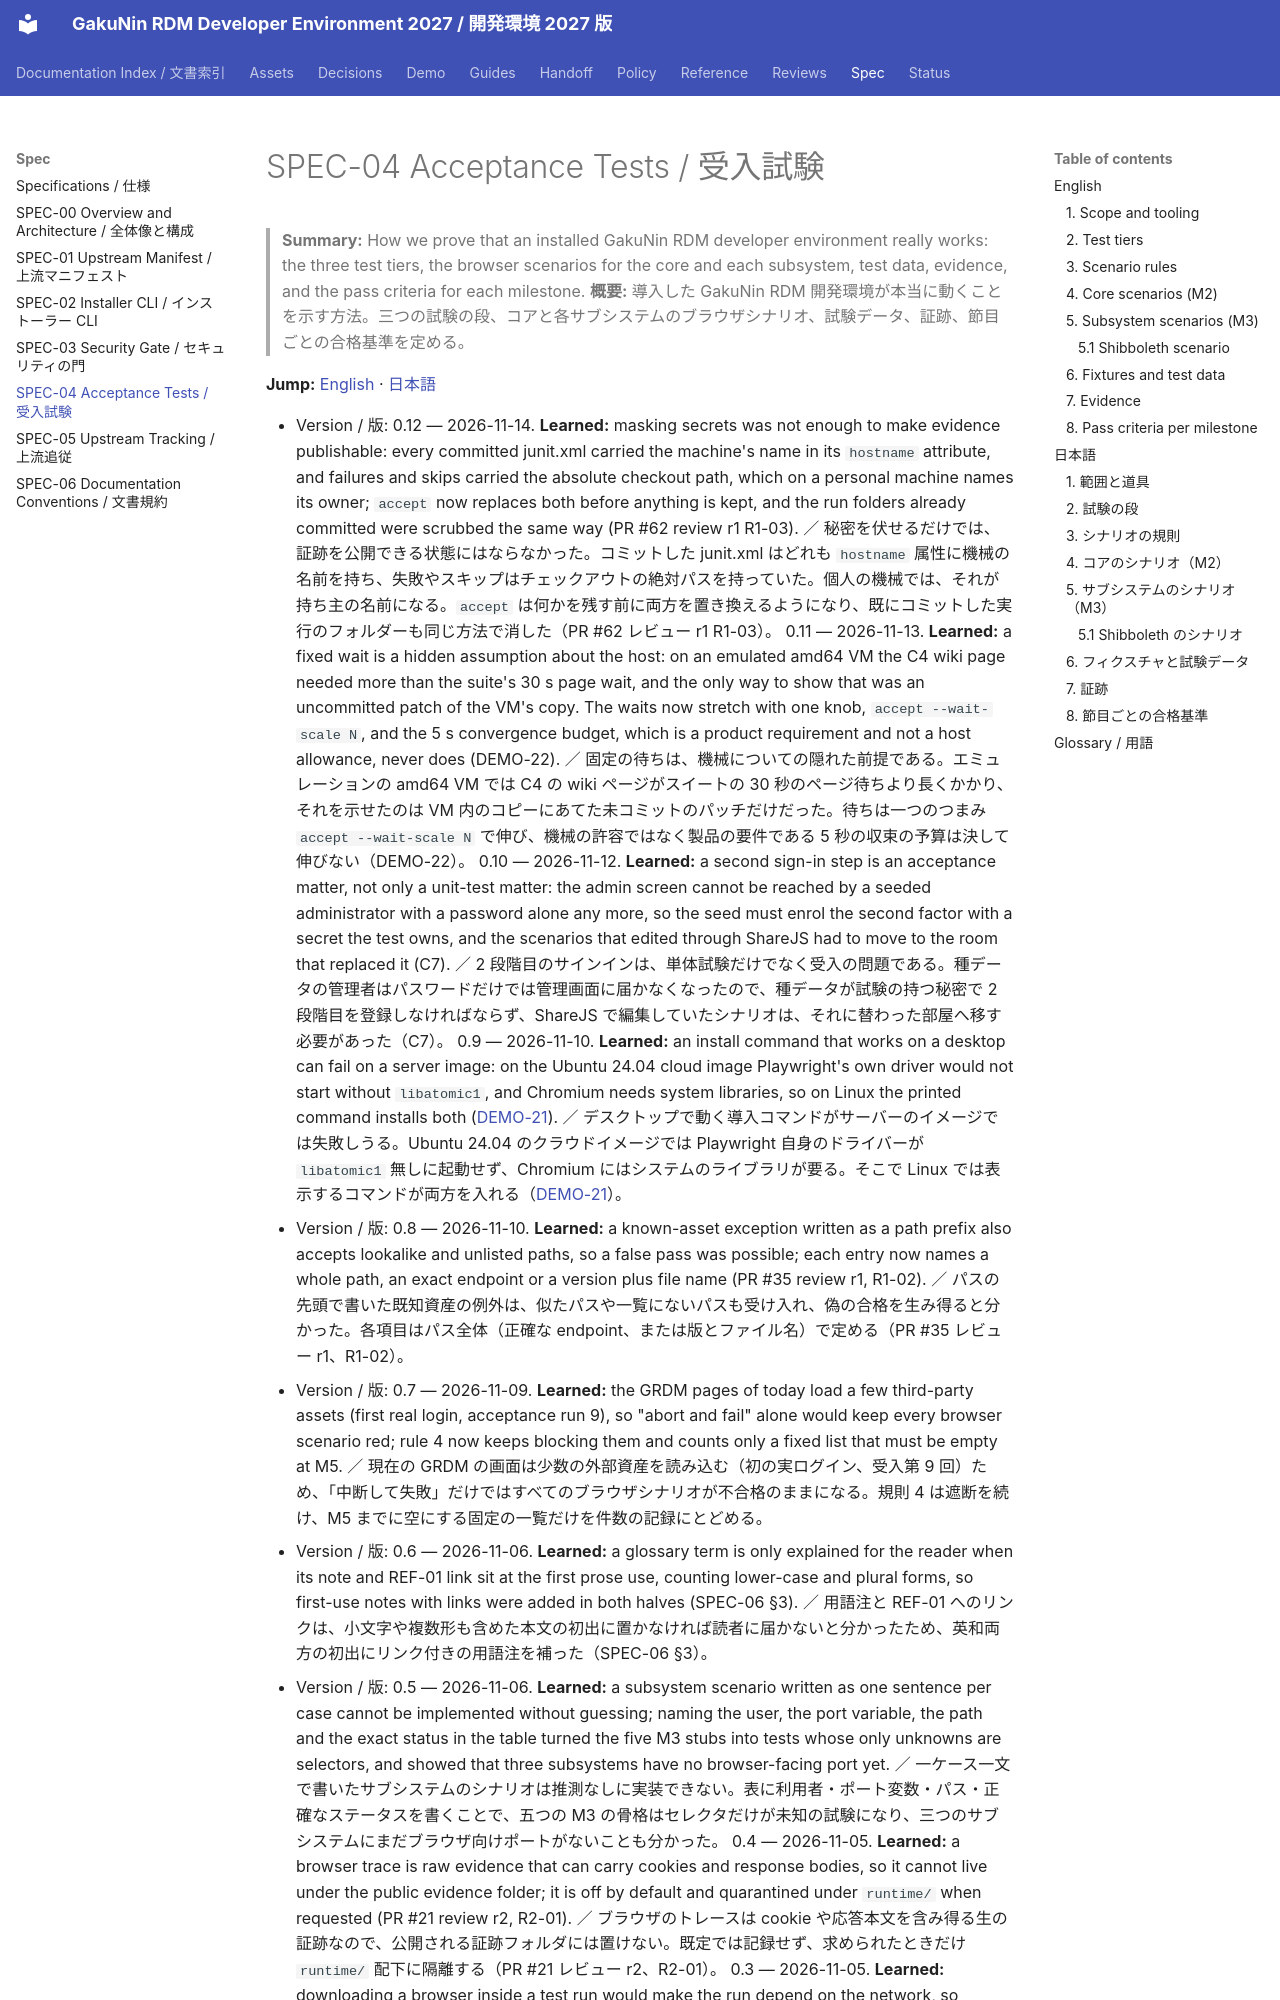

repository: RCOSDP/RDM-developer-guide · page: spec/04_acceptance_tests/index.html · generator: mkdocs

# SPEC-04 Acceptance Tests / 受入試験

> **Summary:** How we prove that an installed GakuNin RDM developer environment really works: the three test tiers, the browser scenarios for the core and each subsystem, test data, evidence, and the pass criteria for each milestone.
> **概要:** 導入した GakuNin RDM 開発環境が本当に動くことを示す方法。三つの試験の段、コアと各サブシステムのブラウザシナリオ、試験データ、証跡、節目ごとの合格基準を定める。

**Jump:** [English](#english) · [日本語](#japanese)
